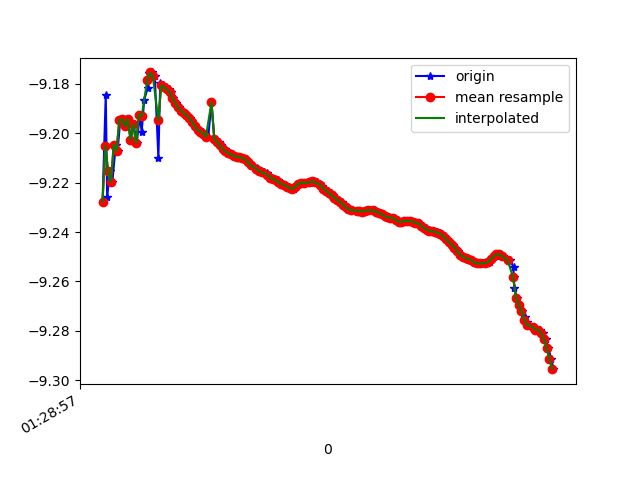

The data file committed next to this chart (first rows):
1618190937620, 886600578253479, -9.227656, -3.2684162, 0.45591322
1618190937643, 886600597484249, -9.184, -3.395, 0.4023
1618190937653, 886600616715019, -9.226, -3.263, 0.5297
1618190937673, 886600635945789, -9.215, -3.268, 0.66
1618190937690, 886600655176559, -9.22, -3.266, 0.6103
1618190937715, 886600674407329, -9.205, -3.285, 0.7226
1618190937728, 886600693638099, -9.207, -3.279, 0.7215
1618190937747, 886600712868869, -9.195, -3.307, 0.7489
1618190937767, 886600732099639, -9.194, -3.296, 0.8022
1618190937790, 886600751330409, -9.197, -3.311, 0.7
1618190937804, 886600770561179, -9.194, -3.3, 0.786
1618190937823, 886600789791949, -9.203, -3.306, 0.6505
1618190937842, 886600809022719, -9.196, -3.302, 0.7515
1618190937865, 886600828253489, -9.204, -3.297, 0.674
1618190937887, 886600847484259, -9.193, -3.299, 0.8102
1618190937900, 886600866715029, -9.2, -3.281, 0.8023
1618190937918, 886600885945799, -9.187, -3.312, 0.8215
1618190937943, 886600905176569, -9.182, -3.302, 0.913
1618190937956, 886600924407339, -9.175, -3.309, 0.9509
1618190937975, 886600943638109, -9.175, -3.308, 0.9529
1618190937994, 886600962868879, -9.177, -3.307, 0.9436
1618190938020, 886600982099649, -9.21, -3.251, 0.8048
1618190938033, 886601001330419, -9.179, -3.304, 0.9265
1618190938051, 886601020561189, -9.18, -3.305, 0.9159
1618190938074, 886601039791959, -9.181, -3.305, 0.9046
1618190938095, 886601059022729, -9.182, -3.305, 0.8965
1618190938109, 886601078253499, -9.183, -3.304, 0.8889
1618190938127, 886601097484269, -9.186, -3.3, 0.8803
1618190938147, 886601116715039, -9.188, -3.297, 0.8696
1618190938167, 886601135945809, -9.189, -3.295, 0.8598
1618190938185, 886601155176579, -9.191, -3.293, 0.85
1618190938203, 886601174407349, -9.192, -3.293, 0.8401
1618190938225, 886601193638119, -9.193, -3.293, 0.8318
1618190938245, 886601212868889, -9.194, -3.292, 0.8237
1618190938261, 886601232231651, -9.195, -3.289, 0.8167
1618190938280, 886601251462421, -9.197, -3.287, 0.8071
1618190938302, 886601270693191, -9.199, -3.285, 0.7985
1618190938324, 886601289923961, -9.199, -3.285, 0.7902
1618190938337, 886601309154731, -9.199, -3.286, 0.7831
1618190938356, 886601328385501, -9.2, -3.286, 0.7764
1618190938377, 886601347616271, -9.201, -3.284, 0.7692
1618190938400, 886601366847041, -9.187, -3.283, 0.9237
1618190938421, 886601386077811, -9.202, -3.285, 0.7526
1618190938432, 886601405308581, -9.203, -3.285, 0.7473
1618190938451, 886601424539351, -9.203, -3.284, 0.743
1618190938470, 886601443770121, -9.205, -3.281, 0.7375
1618190938496, 886601463000891, -9.206, -3.278, 0.7333
1618190938508, 886601482231661, -9.207, -3.276, 0.7278
1618190938526, 886601501462431, -9.208, -3.276, 0.7221
1618190938549, 886601520693201, -9.209, -3.276, 0.7156
1618190938568, 886601539923971, -9.209, -3.275, 0.709
1618190938585, 886601559154741, -9.209, -3.276, 0.7033
1618190938603, 886601578385511, -9.21, -3.277, 0.6975
1618190938624, 886601597616281, -9.21, -3.277, 0.6908
1618190938645, 886601616847051, -9.211, -3.277, 0.6851
1618190938660, 886601636077821, -9.212, -3.275, 0.6801
1618190938680, 886601655308591, -9.213, -3.273, 0.674
1618190938698, 886601674539361, -9.213, -3.272, 0.6674
1618190938725, 886601693770131, -9.214, -3.273, 0.659
1618190938736, 886601713000901, -9.215, -3.272, 0.6502
1618190938756, 886601732231671, -9.215, -3.272, 0.643
... 109 more rows
